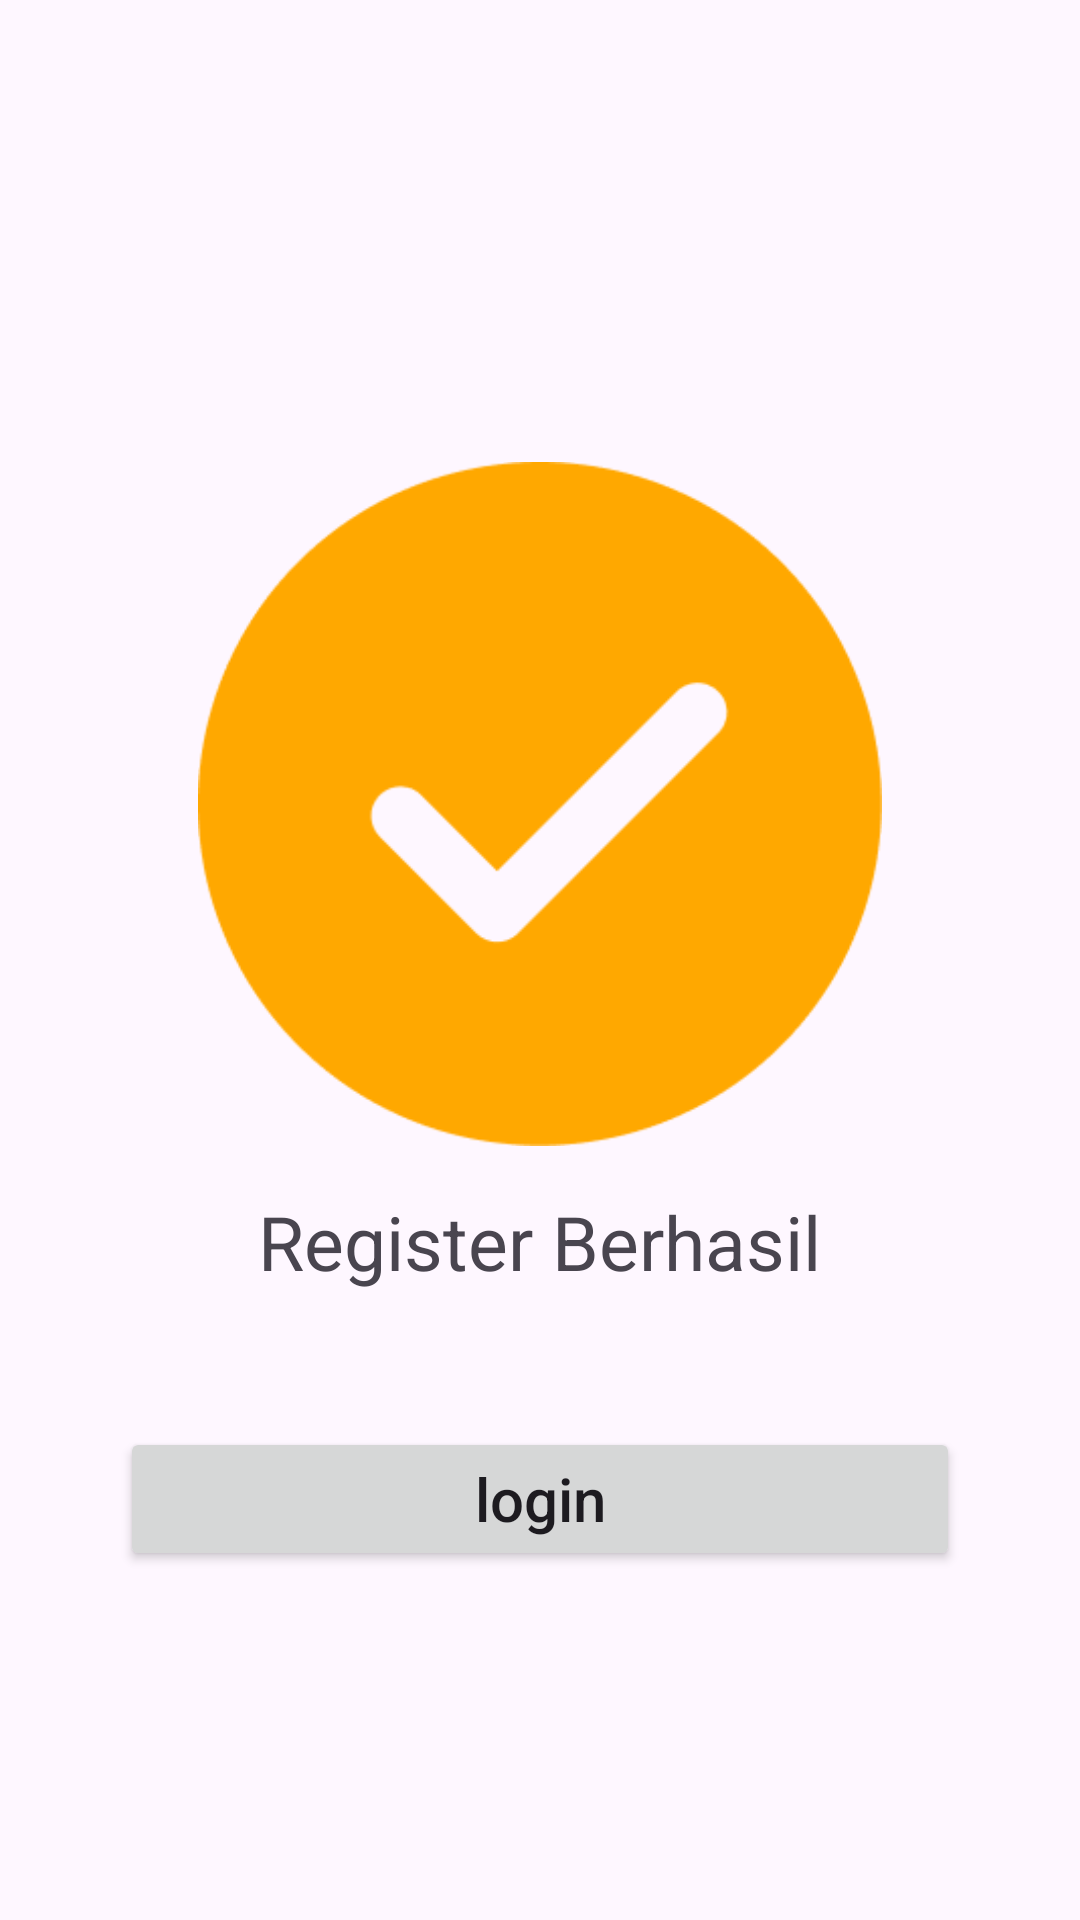

Produce the Android XML layout that renders to this screen, including the resource entries it uses.
<!-- AndroidManifest.xml: application theme Theme.Projectviewbinding -->
<!-- res/layout/activity_registersuccess.xml -->
<?xml version="1.0" encoding="utf-8"?>
<RelativeLayout xmlns:android="http://schemas.android.com/apk/res/android"
    xmlns:app="http://schemas.android.com/apk/res-auto"
    xmlns:tools="http://schemas.android.com/tools"
    android:layout_width="match_parent"
    android:layout_height="match_parent"
    tools:context=".RegistersuccessActivity">

    <ImageView
        android:id="@+id/iv_regsuccess"
        android:layout_width="228dp"
        android:layout_height="228dp"
        android:layout_marginTop="154dp"
        android:layout_centerHorizontal="true"
        android:src="@drawable/regsuccess"/>

    <TextView
        android:id="@+id/tv_regsuccess"
        android:layout_width="wrap_content"
        android:layout_height="wrap_content"
        android:text="Register Berhasil"
        android:textSize="25sp"
        android:layout_marginTop="15dp"
        android:layout_below="@id/iv_regsuccess"
        android:layout_centerHorizontal="true"/>

    <Button
        android:id="@+id/btn_loginsuccess"
        android:layout_width="match_parent"
        android:layout_height="wrap_content"
        android:text="login"
        android:textSize="20sp"
        android:textAllCaps="false"
        android:layout_below="@id/tv_regsuccess"
        android:layout_marginTop="45dp"
        android:layout_marginHorizontal="40dp" />


</RelativeLayout>
<!-- resources referenced by this layout -->
<resources>
  <!-- drawable regsuccess: png bitmap (drawable, 4687 bytes) -->
  <style name="Theme.Projectviewbinding" parent="Base.Theme.Projectviewbinding" />
  <style name="Base.Theme.Projectviewbinding" parent="Theme.Material3.DayNight.NoActionBar">
          
          
      </style>
</resources>
